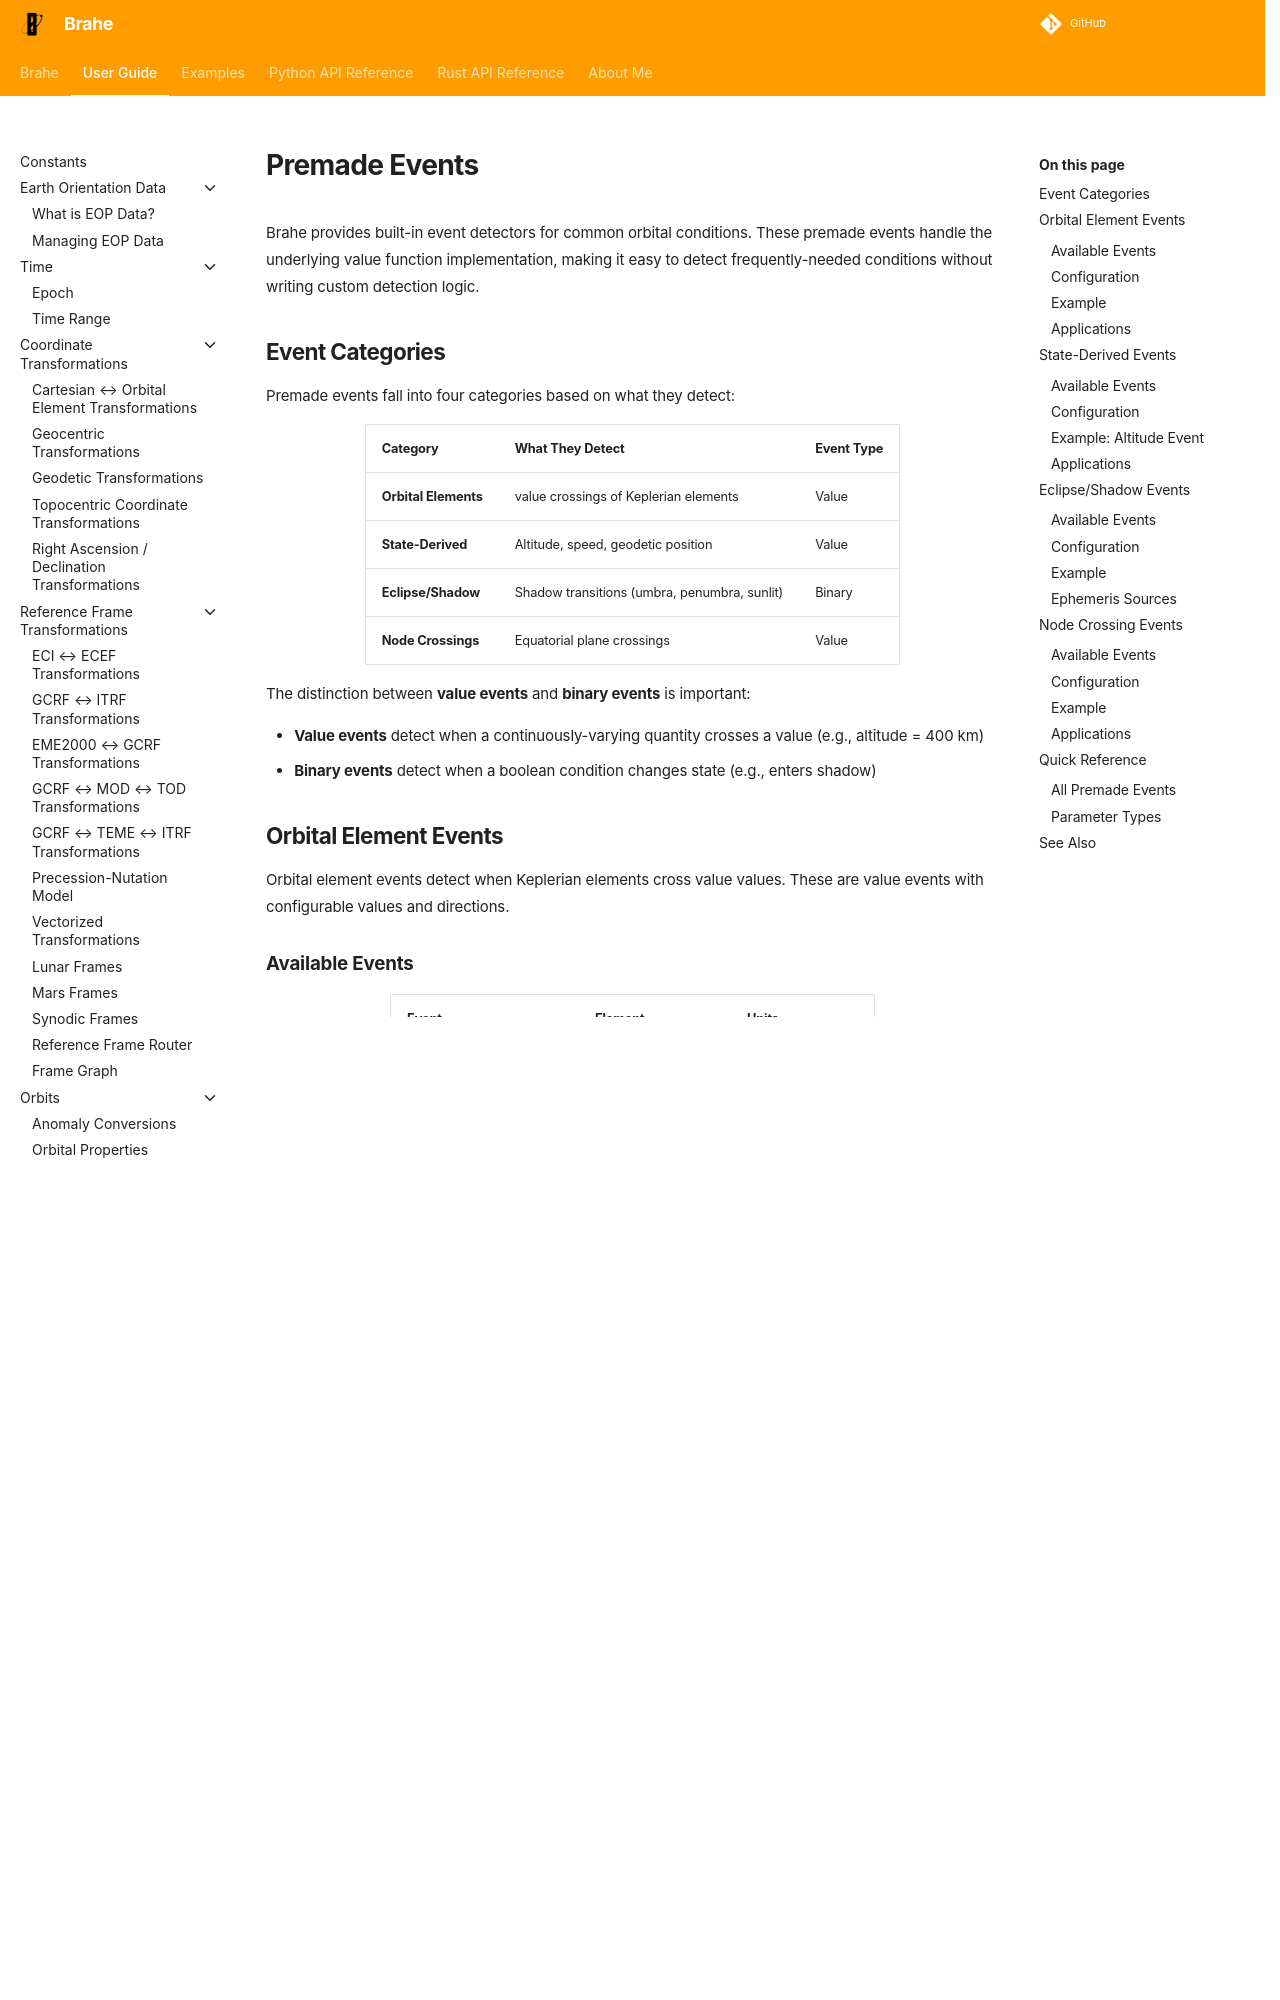

repository: duncaneddy/brahe · page: latest/learn/orbit_propagation/numerical_propagation/premade_events.html · generator: mkdocs

# Premade Events

Brahe provides built-in event detectors for common orbital conditions. These premade events handle the underlying value function implementation, making it easy to detect frequently-needed conditions without writing custom detection logic.

## Event Categories

Premade events fall into four categories based on what they detect:

<div class="center-table" markdown="1">
| Category | What They Detect | Event Type |
|----------|------------------|------------|
| **Orbital Elements** | value crossings of Keplerian elements | Value |
| **State-Derived** | Altitude, speed, geodetic position | Value |
| **Eclipse/Shadow** | Shadow transitions (umbra, penumbra, sunlit) | Binary |
| **Node Crossings** | Equatorial plane crossings | Value |
</div>

The distinction between **value events** and **binary events** is important:

- **Value events** detect when a continuously-varying quantity crosses a value (e.g., altitude = 400 km)
- **Binary events** detect when a boolean condition changes state (e.g., enters shadow)

## Orbital Element Events

Orbital element events detect when Keplerian elements cross value values. These are value events with configurable values and directions.
